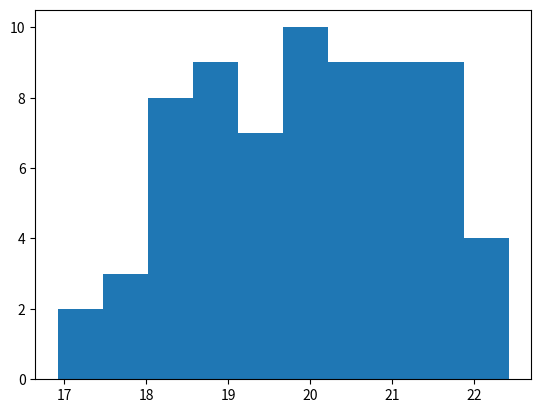

Write the Python code that produced this figure.
#Histrogram

import numpy as np
import matplotlib.pyplot as plt

ages=np.random.normal(20,1.5,70)
print(ages)

plt.hist(ages)
